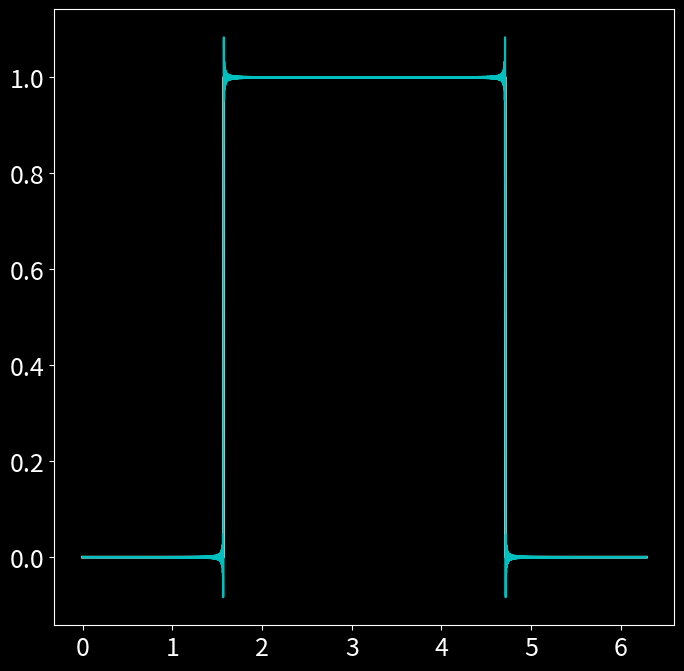

Write Python code to recreate this figure.
import numpy as np
import matplotlib.pyplot as plt
from matplotlib.cm import get_cmap
import matplotlib.colors as mcolors

plt.rcParams['figure.figsize'] = [8,8]
plt.rcParams.update({'font.size':18})
plt.style.use('dark_background')

#Fourier for discontinuous functions (Gibb's phenomena)

dx = 0.001
L = 2*np.pi
x = np.arange(0, L+dx, dx)
n = len(x)
nquart = int(np.floor(n/4))

f = np.zeros_like(x)
f[nquart:3*nquart] = 1

A0 = np.sum(f * np.ones_like(x)) * dx * 2/L
fFS = A0/2 * np.ones_like(f)

for k in range(1, 1024):
    Ak = np.sum(f * np.cos(np.pi*2*k*x/L)) * dx *2/L
    Bk = np.sum(f * np.sin(np.pi*2*k*x/L)) * dx *2/L
    fFS = fFS + Ak*np.cos(np.pi*2*k*x/L) + Bk * np.sin(np.pi*2*k*x/L)

plt.plot(x, f, color='w', linewidth=2)
plt.plot(x, fFS, '-', color='c', linewidth=1.5)
plt.show()